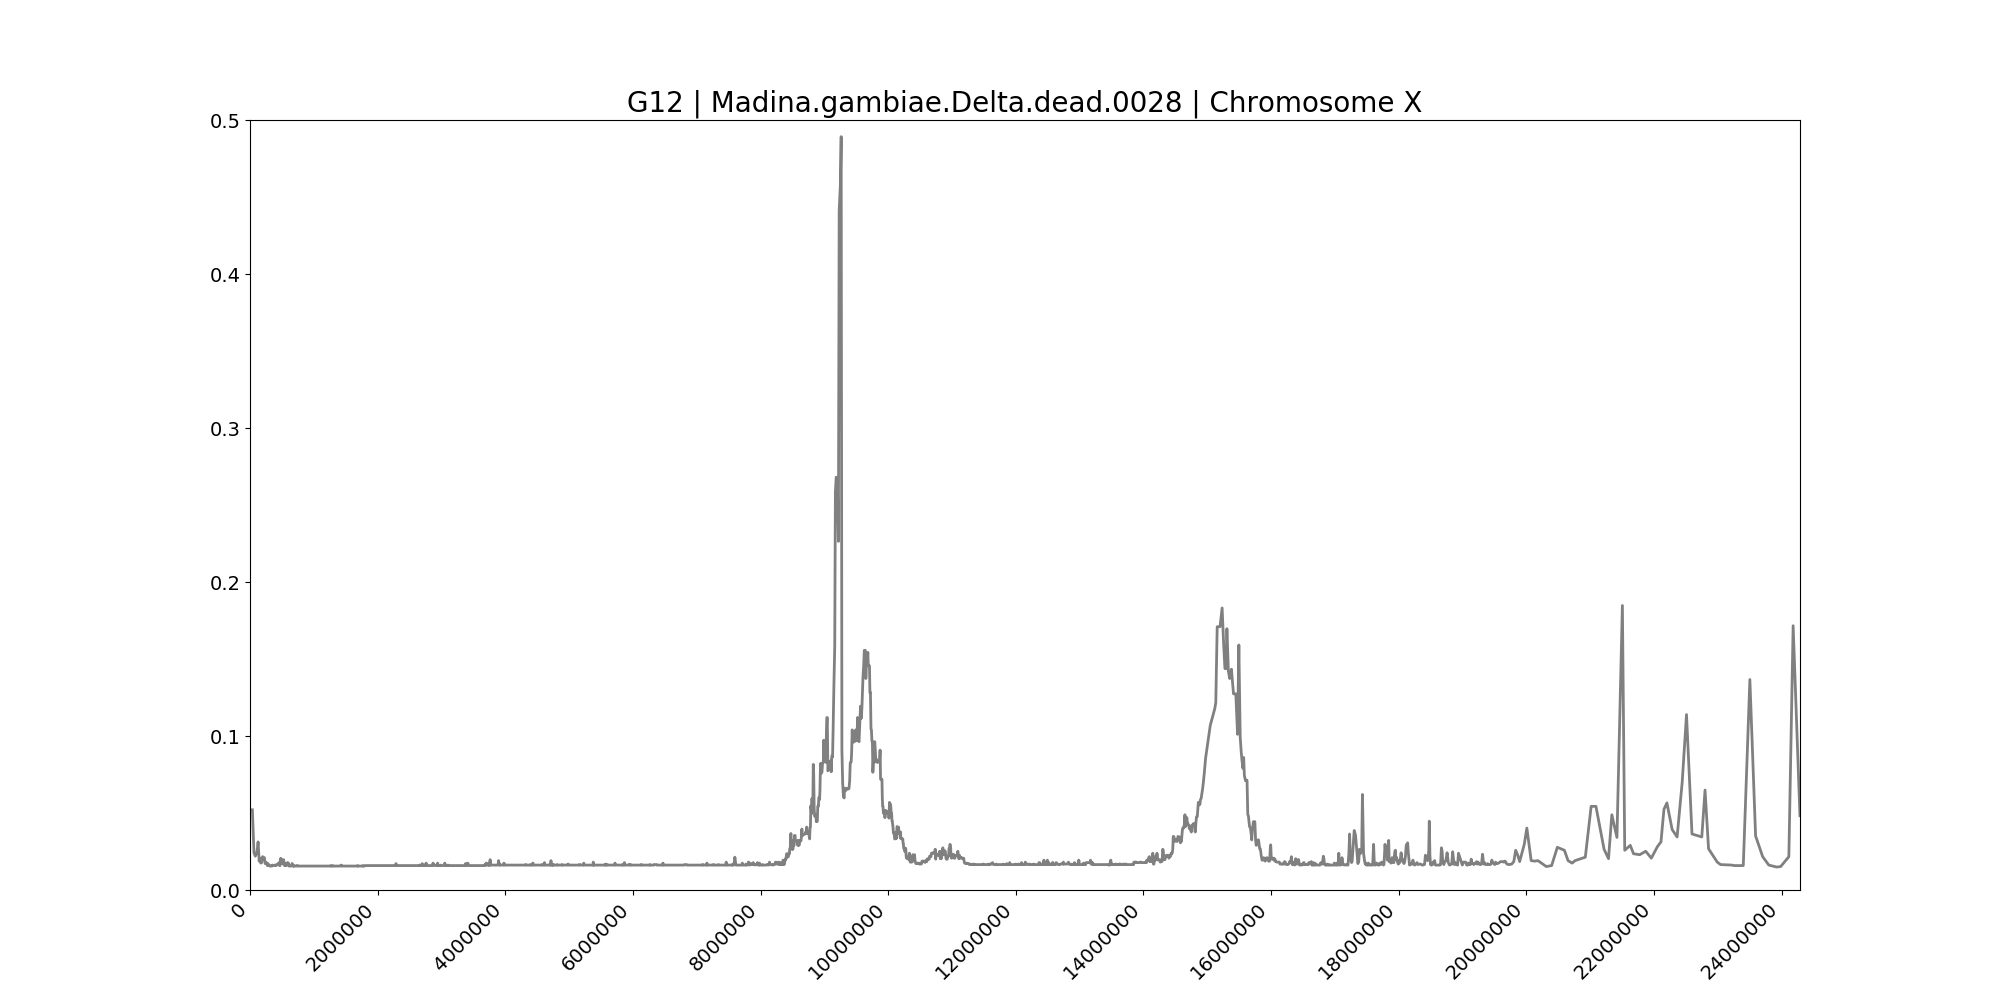

Data behind this chart, as committed beside it:
midpoint	G12
37222	0.05207
62057	0.02419
83438	0.02195
110201	0.02484
126878	0.03124
143592	0.01875
156582	0.02067
169662	0.01747
182146	0.01779
196039	0.02163
211280	0.02131
225321	0.02099
237021	0.01714
247528	0.01747
257247	0.01779
264348	0.01714
271701	0.01586
277926	0.01586
284182	0.01714
296331	0.01586
310627	0.01554
318876	0.01586
326574	0.01554
335846	0.01554
345604	0.01554
353790	0.01618
361278	0.01586
368892	0.01586
376820	0.01586
386360	0.01618
397338	0.01618
403624	0.01618
407849	0.01586
414804	0.01618
420914	0.01618
428161	0.0165
433617	0.0165
441126	0.01714
446158	0.01714
452306	0.01747
457138	0.01779
463354	0.01586
471471	0.01586
476704	0.02035
482514	0.01714
487710	0.02035
492788	0.01747
497132	0.01714
501638	0.01714
506864	0.01714
512291	0.01714
517202	0.01747
521786	0.01779
526626	0.01971
534921	0.01618
540759	0.01586
549293	0.01586
554043	0.01586
559560	0.01747
563982	0.01618
... 3,076 more rows
